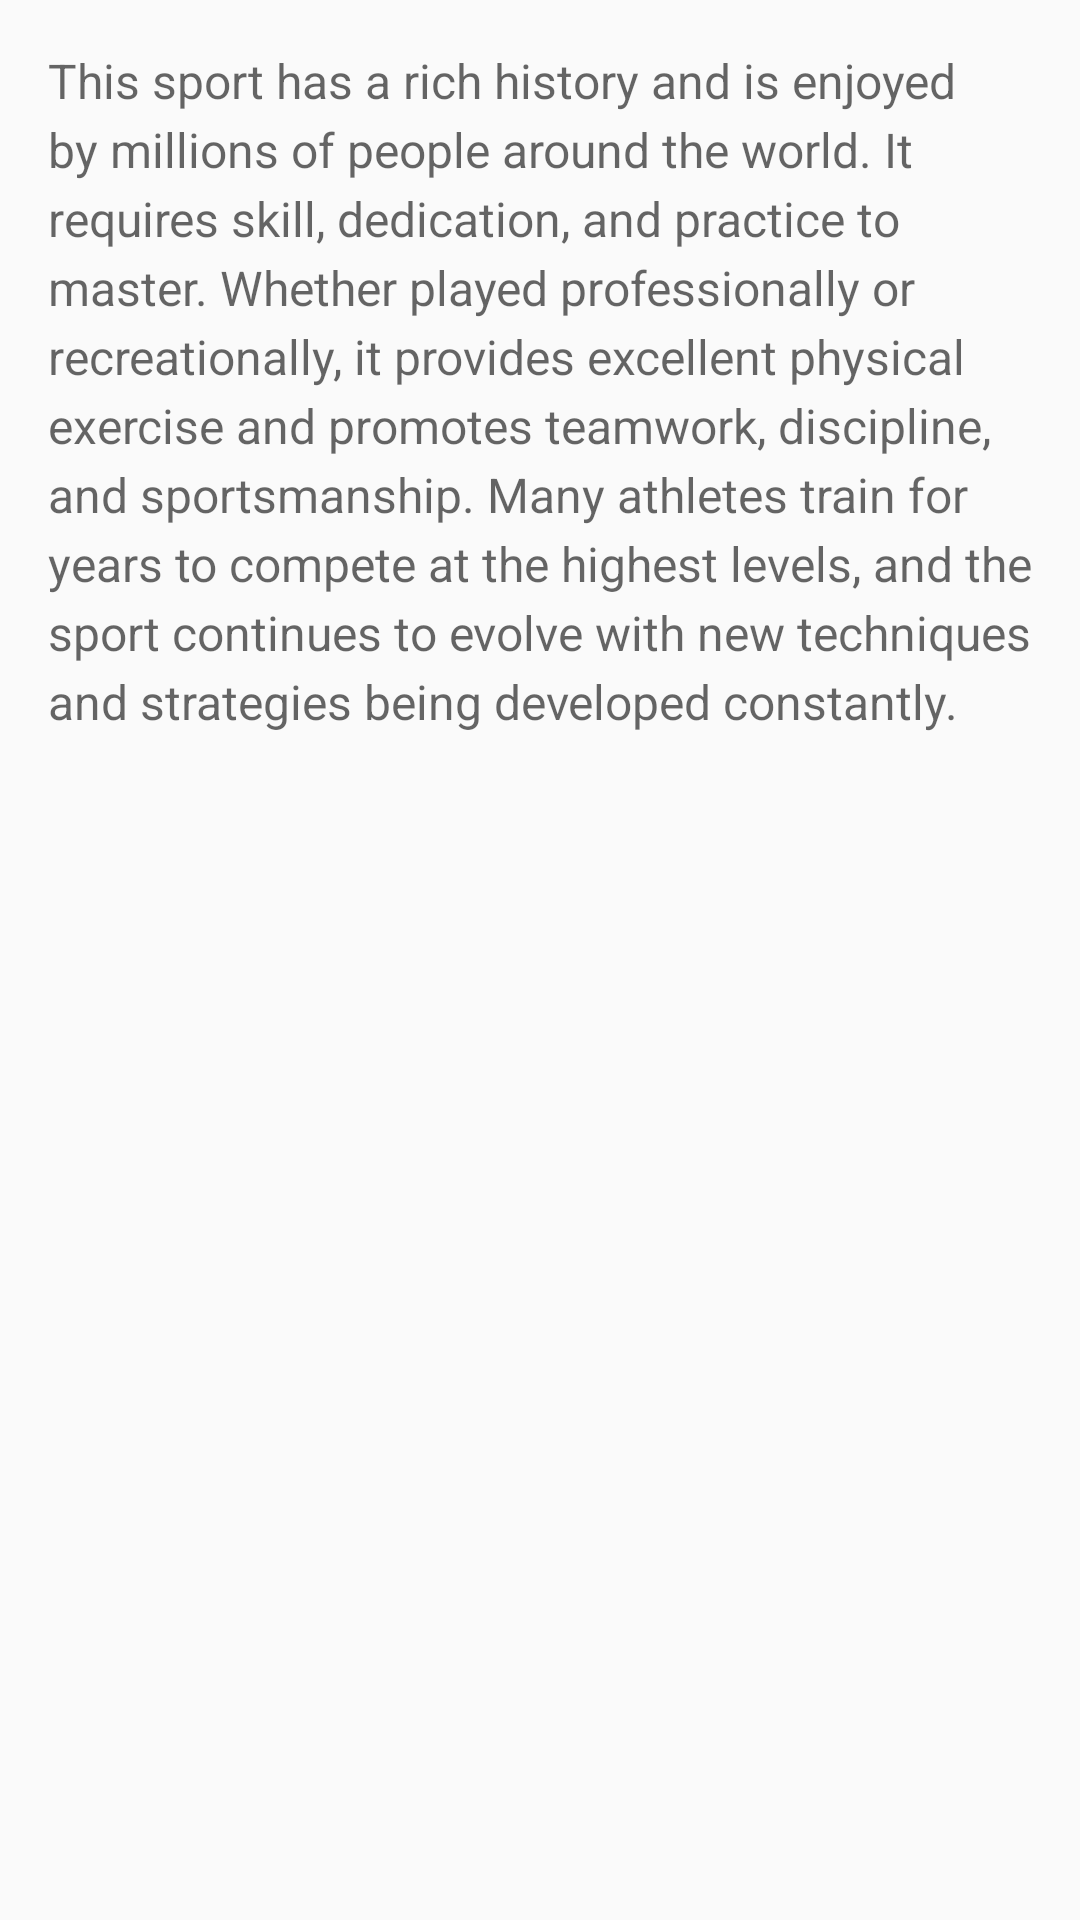

Here is an Android app screen rendered from its layout file. Give the layout XML and the strings, colors and styles it references.
<!-- AndroidManifest.xml: application theme AppTheme -->
<!-- res/layout/activity_detail.xml -->
<?xml version="1.0" encoding="utf-8"?>
<ScrollView xmlns:android="http://schemas.android.com/apk/res/android"
    android:layout_width="match_parent"
    android:layout_height="match_parent">

    <RelativeLayout
        android:layout_width="match_parent"
        android:layout_height="wrap_content">

        <ImageView
            android:id="@+id/sportsImageDetail"
            android:layout_width="match_parent"
            android:layout_height="wrap_content"
            android:adjustViewBounds="true"
            android:contentDescription="@string/sports_image_description" />

        <TextView
            android:id="@+id/titleDetail"
            android:layout_width="wrap_content"
            android:layout_height="wrap_content"
            android:layout_alignBottom="@id/sportsImageDetail"
            android:padding="16dp"
            android:text="@string/title_placeholder"
            android:theme="@style/ThemeOverlay.AppCompat.Dark"
            style="@style/SportsTitle"/>

        <TextView
            android:id="@+id/subTitleDetail"
            android:layout_width="match_parent"
            android:layout_height="wrap_content"
            android:layout_below="@id/sportsImageDetail"
            android:padding="16dp"
            android:text="@string/sports_detail_text"
            android:textColor="?android:textColorSecondary"
            android:textSize="16sp"
            android:lineSpacingExtra="4dp"
            style="@style/SportsDetailText" />

    </RelativeLayout>

</ScrollView>
<!-- resources referenced by this layout -->
<resources>
  <string name="sports_detail_text">This sport has a rich history and is enjoyed by millions of people around the world. It requires skill, dedication, and practice to master. Whether played professionally or recreationally, it provides excellent physical exercise and promotes teamwork, discipline, and sportsmanship. Many athletes train for years to compete at the highest levels, and the sport continues to evolve with new techniques and strategies being developed constantly.</string>
  <string name="sports_image_description">Image of the sport</string>
  <string name="title_placeholder">Title</string>
  <style name="SportsDetailText" parent="TextAppearance.AppCompat.Subhead" />
  <style name="SportsTitle" parent="TextAppearance.AppCompat.Headline" />
  <style name="AppTheme" parent="Theme.AppCompat.Light.DarkActionBar">
          
          <item name="colorPrimary">@color/colorPrimary</item>
          <item name="colorPrimaryDark">@color/colorPrimaryDark</item>
          <item name="colorAccent">@color/colorAccent</item>
      </style>
  <!-- not gathered from this repository: default colours our renderer supplied (Android Studio template values) -->
  <color name="colorPrimary">#FF6200EE</color>
  <color name="colorPrimaryDark">#FF3700B3</color>
  <color name="colorAccent">#FF03DAC5</color>
</resources>
